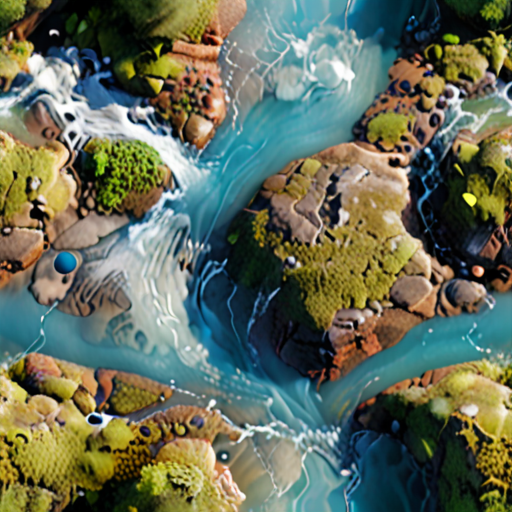
Generation parameters embedded in this image by AUTOMATIC1111 Stable Diffusion web UI or a fork of it (Forge, ...) (PNG 'parameters' text chunk):
((photorealistic)) ((3D)) seamless stream current texture map <lora:add-detail-xl:.5>  <lora:xl_more_art-full_v1:1.2>
Negative prompt: negativeXL_D
Steps: 40, Sampler: DPM++ 2M, Schedule type: Karras, CFG scale: 7, Seed: 1723225620, Size: 512x512, Model hash: 4496b36d48, Model: dreamshaperXL_v21TurboDPMSDE, Lora hashes: "add-detail-xl: 9c783c8ce46c, xl_more_art-full_v1: fe3b4816be83", Version: v1.9.4